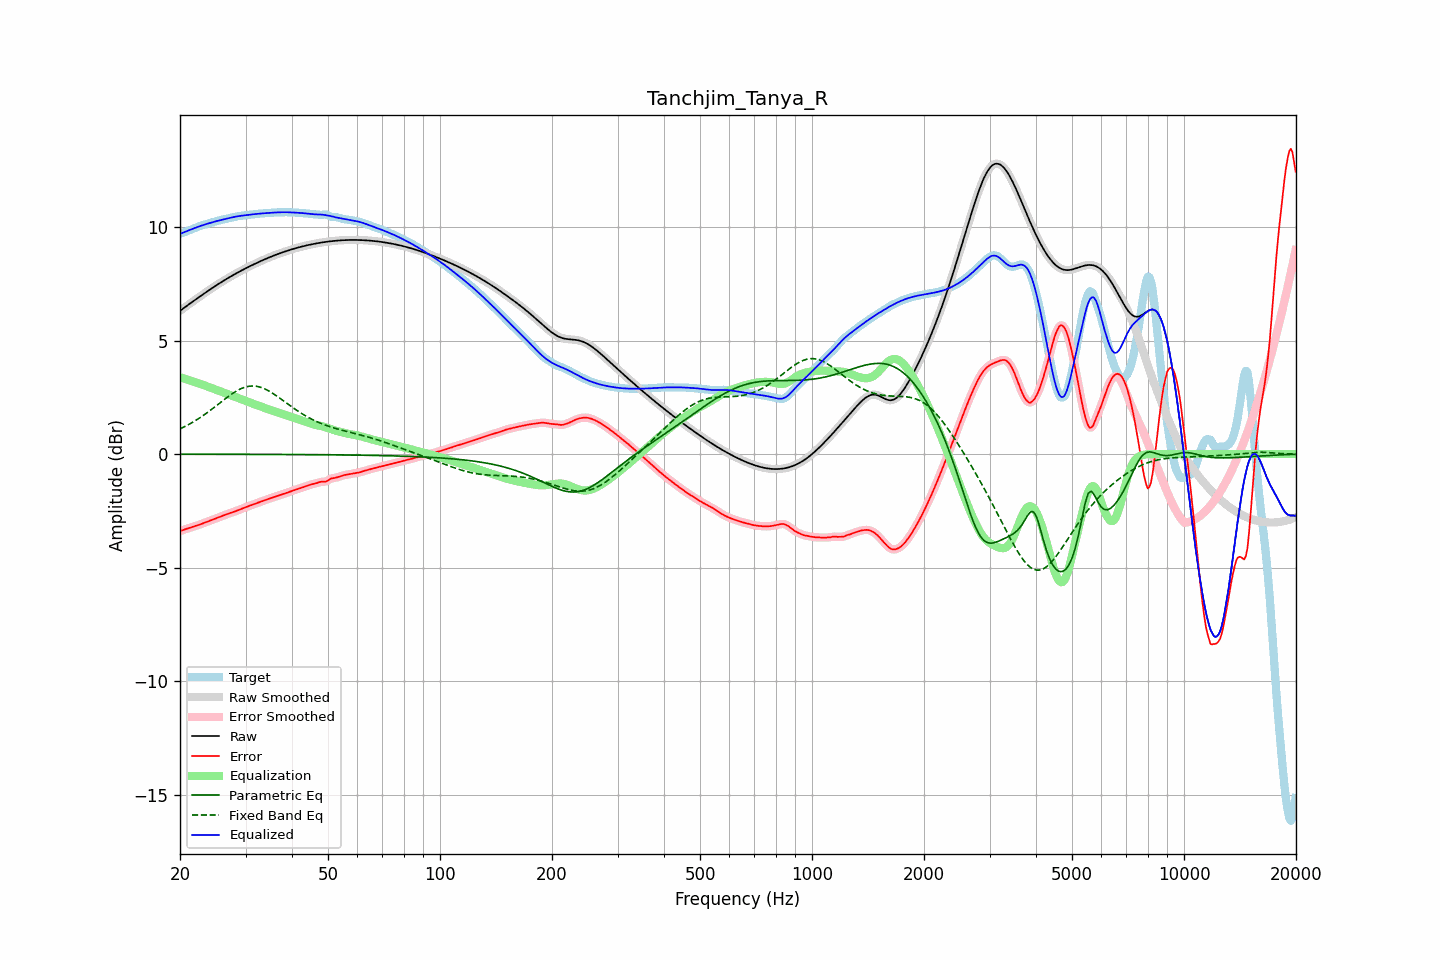

The file beside this chart, header and first rows:
frequency, raw, error, smoothed, error_smoothed, equalization, parametric_eq, fixed_band_eq, equalized_raw, equalized_smoothed, target
20.00, 6.31, -3.40, 6.31, -3.40, 3.39, -0.00, 1.11, 9.70, 9.70, 9.70
20.20, 6.36, -3.37, 6.36, -3.37, 3.37, -0.00, 1.14, 9.73, 9.73, 9.73
20.40, 6.41, -3.34, 6.41, -3.34, 3.34, -0.00, 1.18, 9.76, 9.76, 9.75
20.61, 6.47, -3.32, 6.47, -3.32, 3.32, -0.00, 1.21, 9.78, 9.78, 9.78
20.81, 6.52, -3.29, 6.52, -3.29, 3.30, -0.00, 1.25, 9.81, 9.81, 9.81
21.02, 6.57, -3.27, 6.57, -3.27, 3.27, -0.00, 1.29, 9.84, 9.84, 9.84
21.23, 6.62, -3.25, 6.62, -3.25, 3.25, -0.01, 1.33, 9.87, 9.87, 9.87
21.44, 6.67, -3.23, 6.67, -3.23, 3.23, -0.01, 1.37, 9.90, 9.90, 9.90
21.66, 6.72, -3.20, 6.72, -3.20, 3.20, -0.01, 1.41, 9.93, 9.93, 9.93
21.87, 6.77, -3.18, 6.77, -3.18, 3.18, -0.01, 1.45, 9.95, 9.95, 9.95
22.09, 6.82, -3.16, 6.82, -3.16, 3.16, -0.01, 1.49, 9.98, 9.98, 9.98
22.31, 6.87, -3.13, 6.87, -3.13, 3.13, -0.01, 1.54, 10.01, 10.01, 10.01
22.54, 6.92, -3.11, 6.92, -3.11, 3.11, -0.01, 1.58, 10.03, 10.03, 10.03
22.76, 6.97, -3.08, 6.97, -3.08, 3.08, -0.01, 1.63, 10.06, 10.06, 10.06
22.99, 7.02, -3.06, 7.02, -3.06, 3.06, -0.01, 1.68, 10.08, 10.08, 10.08
23.22, 7.07, -3.03, 7.07, -3.03, 3.03, -0.01, 1.73, 10.10, 10.10, 10.10
23.45, 7.12, -3.00, 7.12, -3.00, 3.01, -0.01, 1.78, 10.12, 10.12, 10.12
23.69, 7.17, -2.98, 7.17, -2.98, 2.98, -0.01, 1.83, 10.15, 10.15, 10.15
23.92, 7.22, -2.95, 7.22, -2.95, 2.95, -0.01, 1.88, 10.17, 10.17, 10.17
24.16, 7.26, -2.92, 7.26, -2.92, 2.92, -0.01, 1.94, 10.19, 10.19, 10.19
24.40, 7.31, -2.90, 7.31, -2.90, 2.90, -0.01, 1.99, 10.21, 10.21, 10.21
24.65, 7.36, -2.87, 7.36, -2.87, 2.87, -0.01, 2.04, 10.23, 10.23, 10.23
24.89, 7.41, -2.84, 7.41, -2.84, 2.84, -0.01, 2.10, 10.25, 10.25, 10.25
25.14, 7.45, -2.81, 7.45, -2.81, 2.81, -0.01, 2.15, 10.27, 10.27, 10.27
25.39, 7.50, -2.79, 7.50, -2.79, 2.79, -0.01, 2.21, 10.28, 10.28, 10.28
25.65, 7.54, -2.76, 7.54, -2.76, 2.76, -0.01, 2.26, 10.30, 10.30, 10.30
25.91, 7.59, -2.73, 7.59, -2.73, 2.73, -0.01, 2.32, 10.32, 10.32, 10.32
26.16, 7.63, -2.70, 7.63, -2.70, 2.70, -0.01, 2.38, 10.33, 10.33, 10.33
26.43, 7.67, -2.68, 7.67, -2.68, 2.68, -0.01, 2.43, 10.35, 10.35, 10.35
26.69, 7.72, -2.65, 7.72, -2.65, 2.65, -0.01, 2.48, 10.37, 10.37, 10.37
26.96, 7.76, -2.63, 7.76, -2.63, 2.63, -0.01, 2.54, 10.39, 10.39, 10.38
27.23, 7.80, -2.60, 7.80, -2.60, 2.60, -0.01, 2.59, 10.40, 10.40, 10.40
27.50, 7.84, -2.58, 7.84, -2.58, 2.58, -0.01, 2.64, 10.42, 10.42, 10.42
27.77, 7.88, -2.55, 7.88, -2.55, 2.55, -0.01, 2.68, 10.43, 10.43, 10.44
28.05, 7.92, -2.53, 7.92, -2.53, 2.53, -0.01, 2.73, 10.45, 10.45, 10.45
28.33, 7.96, -2.50, 7.96, -2.50, 2.50, -0.01, 2.77, 10.46, 10.46, 10.46
28.62, 8.00, -2.48, 8.00, -2.48, 2.48, -0.01, 2.81, 10.48, 10.48, 10.48
28.90, 8.04, -2.45, 8.04, -2.45, 2.45, -0.01, 2.85, 10.49, 10.49, 10.49
29.19, 8.08, -2.42, 8.08, -2.42, 2.42, -0.01, 2.88, 10.50, 10.50, 10.50
29.48, 8.11, -2.39, 8.11, -2.39, 2.39, -0.01, 2.91, 10.51, 10.51, 10.51
29.78, 8.15, -2.36, 8.15, -2.36, 2.36, -0.01, 2.94, 10.51, 10.52, 10.51
30.08, 8.19, -2.34, 8.19, -2.34, 2.34, -0.01, 2.96, 10.52, 10.52, 10.52
30.38, 8.22, -2.31, 8.22, -2.31, 2.31, -0.01, 2.98, 10.53, 10.53, 10.53
30.68, 8.26, -2.28, 8.26, -2.28, 2.28, -0.01, 2.99, 10.54, 10.54, 10.54
30.99, 8.29, -2.26, 8.29, -2.26, 2.26, -0.01, 3.00, 10.55, 10.55, 10.55
31.30, 8.33, -2.23, 8.33, -2.23, 2.23, -0.01, 3.00, 10.56, 10.56, 10.56
31.61, 8.36, -2.20, 8.36, -2.20, 2.20, -0.01, 3.00, 10.57, 10.57, 10.57
31.93, 8.40, -2.18, 8.40, -2.18, 2.18, -0.01, 2.99, 10.57, 10.57, 10.57
32.24, 8.43, -2.15, 8.43, -2.15, 2.15, -0.01, 2.98, 10.58, 10.58, 10.58
32.57, 8.46, -2.13, 8.46, -2.13, 2.13, -0.01, 2.96, 10.59, 10.59, 10.59
32.89, 8.49, -2.10, 8.49, -2.10, 2.10, -0.01, 2.95, 10.59, 10.59, 10.59
33.22, 8.53, -2.07, 8.53, -2.07, 2.07, -0.01, 2.92, 10.60, 10.60, 10.60
33.55, 8.56, -2.05, 8.56, -2.05, 2.05, -0.01, 2.89, 10.61, 10.61, 10.61
33.89, 8.59, -2.02, 8.59, -2.02, 2.02, -0.01, 2.86, 10.61, 10.61, 10.61
34.23, 8.62, -2.00, 8.62, -2.00, 2.00, -0.01, 2.83, 10.62, 10.62, 10.62
34.57, 8.65, -1.97, 8.65, -1.97, 1.97, -0.01, 2.79, 10.62, 10.62, 10.62
34.92, 8.68, -1.95, 8.68, -1.95, 1.95, -0.01, 2.75, 10.63, 10.63, 10.63
35.27, 8.71, -1.93, 8.71, -1.93, 1.93, -0.01, 2.71, 10.63, 10.63, 10.63
35.62, 8.73, -1.90, 8.73, -1.90, 1.90, -0.01, 2.66, 10.64, 10.64, 10.64
35.97, 8.76, -1.88, 8.76, -1.88, 1.88, -0.02, 2.61, 10.64, 10.64, 10.64
... 635 more rows
